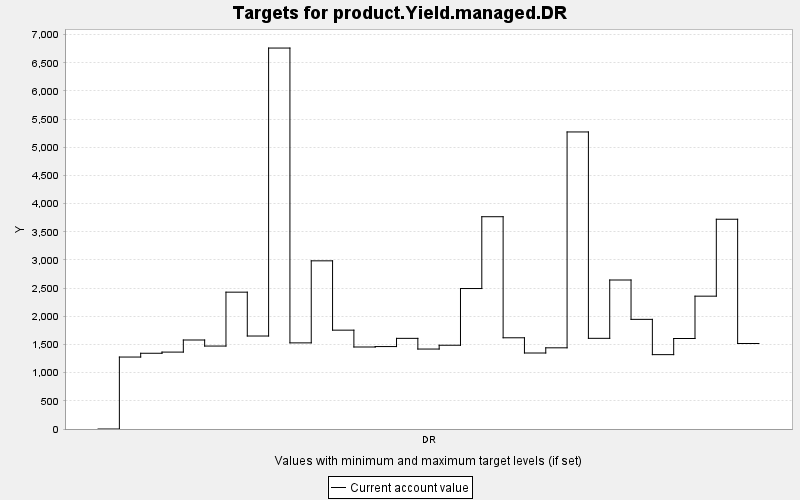

Source data for this figure (header and first rows):
TARGET, PERIOD, YEAR, PERIODWIDTH, MINIMUM, MAXIMUM, MINWEIGHT, MAXWEIGHT, CURRENT, SUMMARY
product.Yield.managed.DR, 0, 0, 10.0, 0.0, 10000, 1.0, 1.0, 0.0, 0.0
product.Yield.managed.DR, 1, 10, 10.0, 0.0, 10000, 1.0, 1.0, 1277, 0.0
product.Yield.managed.DR, 2, 20, 10.0, 0.0, 10000, 1.0, 1.0, 1344, 0.0
product.Yield.managed.DR, 3, 30, 10.0, 0.0, 10000, 1.0, 1.0, 1365, 0.0
product.Yield.managed.DR, 4, 40, 10.0, 0.0, 10000, 1.0, 1.0, 1580, 0.0
product.Yield.managed.DR, 5, 50, 10.0, 0.0, 10000, 1.0, 1.0, 1472, 0.0
product.Yield.managed.DR, 6, 60, 10.0, 0.0, 10000, 1.0, 1.0, 2429, 0.0
product.Yield.managed.DR, 7, 70, 10.0, 0.0, 10000, 1.0, 1.0, 1650, 0.0
product.Yield.managed.DR, 8, 80, 10.0, 0.0, 10000, 1.0, 1.0, 6761, 0.0
product.Yield.managed.DR, 9, 90, 10.0, 0.0, 10000, 1.0, 1.0, 1529, 0.0
product.Yield.managed.DR, 10, 100, 10.0, 0.0, 10000, 1.0, 1.0, 2985, 0.0
product.Yield.managed.DR, 11, 110, 10.0, 0.0, 10000, 1.0, 1.0, 1754, 0.0
product.Yield.managed.DR, 12, 120, 10.0, 0.0, 10000, 1.0, 1.0, 1455, 0.0
product.Yield.managed.DR, 13, 130, 10.0, 0.0, 10000, 1.0, 1.0, 1463, 0.0
product.Yield.managed.DR, 14, 140, 10.0, 0.0, 10000, 1.0, 1.0, 1609, 0.0
product.Yield.managed.DR, 15, 150, 10.0, 0.0, 10000, 1.0, 1.0, 1419, 0.0
product.Yield.managed.DR, 16, 160, 10.0, 0.0, 10000, 1.0, 1.0, 1487, 0.0
product.Yield.managed.DR, 17, 170, 10.0, 0.0, 10000, 1.0, 1.0, 2493, 0.0
product.Yield.managed.DR, 18, 180, 10.0, 0.0, 10000, 1.0, 1.0, 3768, 0.0
product.Yield.managed.DR, 19, 190, 10.0, 0.0, 10000, 1.0, 1.0, 1619, 0.0
product.Yield.managed.DR, 20, 200, 10.0, 0.0, 10000, 1.0, 1.0, 1349, 0.0
product.Yield.managed.DR, 21, 210, 10.0, 0.0, 10000, 1.0, 1.0, 1441, 0.0
product.Yield.managed.DR, 22, 220, 10.0, 0.0, 10000, 1.0, 1.0, 5272, 0.0
product.Yield.managed.DR, 23, 230, 10.0, 0.0, 10000, 1.0, 1.0, 1609, 0.0
product.Yield.managed.DR, 24, 240, 10.0, 0.0, 10000, 1.0, 1.0, 2645, 0.0
product.Yield.managed.DR, 25, 250, 10.0, 0.0, 10000, 1.0, 1.0, 1946, 0.0
product.Yield.managed.DR, 26, 260, 10.0, 0.0, 10000, 1.0, 1.0, 1320, 0.0
product.Yield.managed.DR, 27, 270, 10.0, 0.0, 10000, 1.0, 1.0, 1606, 0.0
product.Yield.managed.DR, 28, 280, 10.0, 0.0, 10000, 1.0, 1.0, 2358, 0.0
product.Yield.managed.DR, 29, 290, 10.0, 0.0, 10000, 1.0, 1.0, 3723, 0.0
product.Yield.managed.DR, 30, 300, 10.0, 0.0, 10000, 1.0, 1.0, 1517, 0.0
